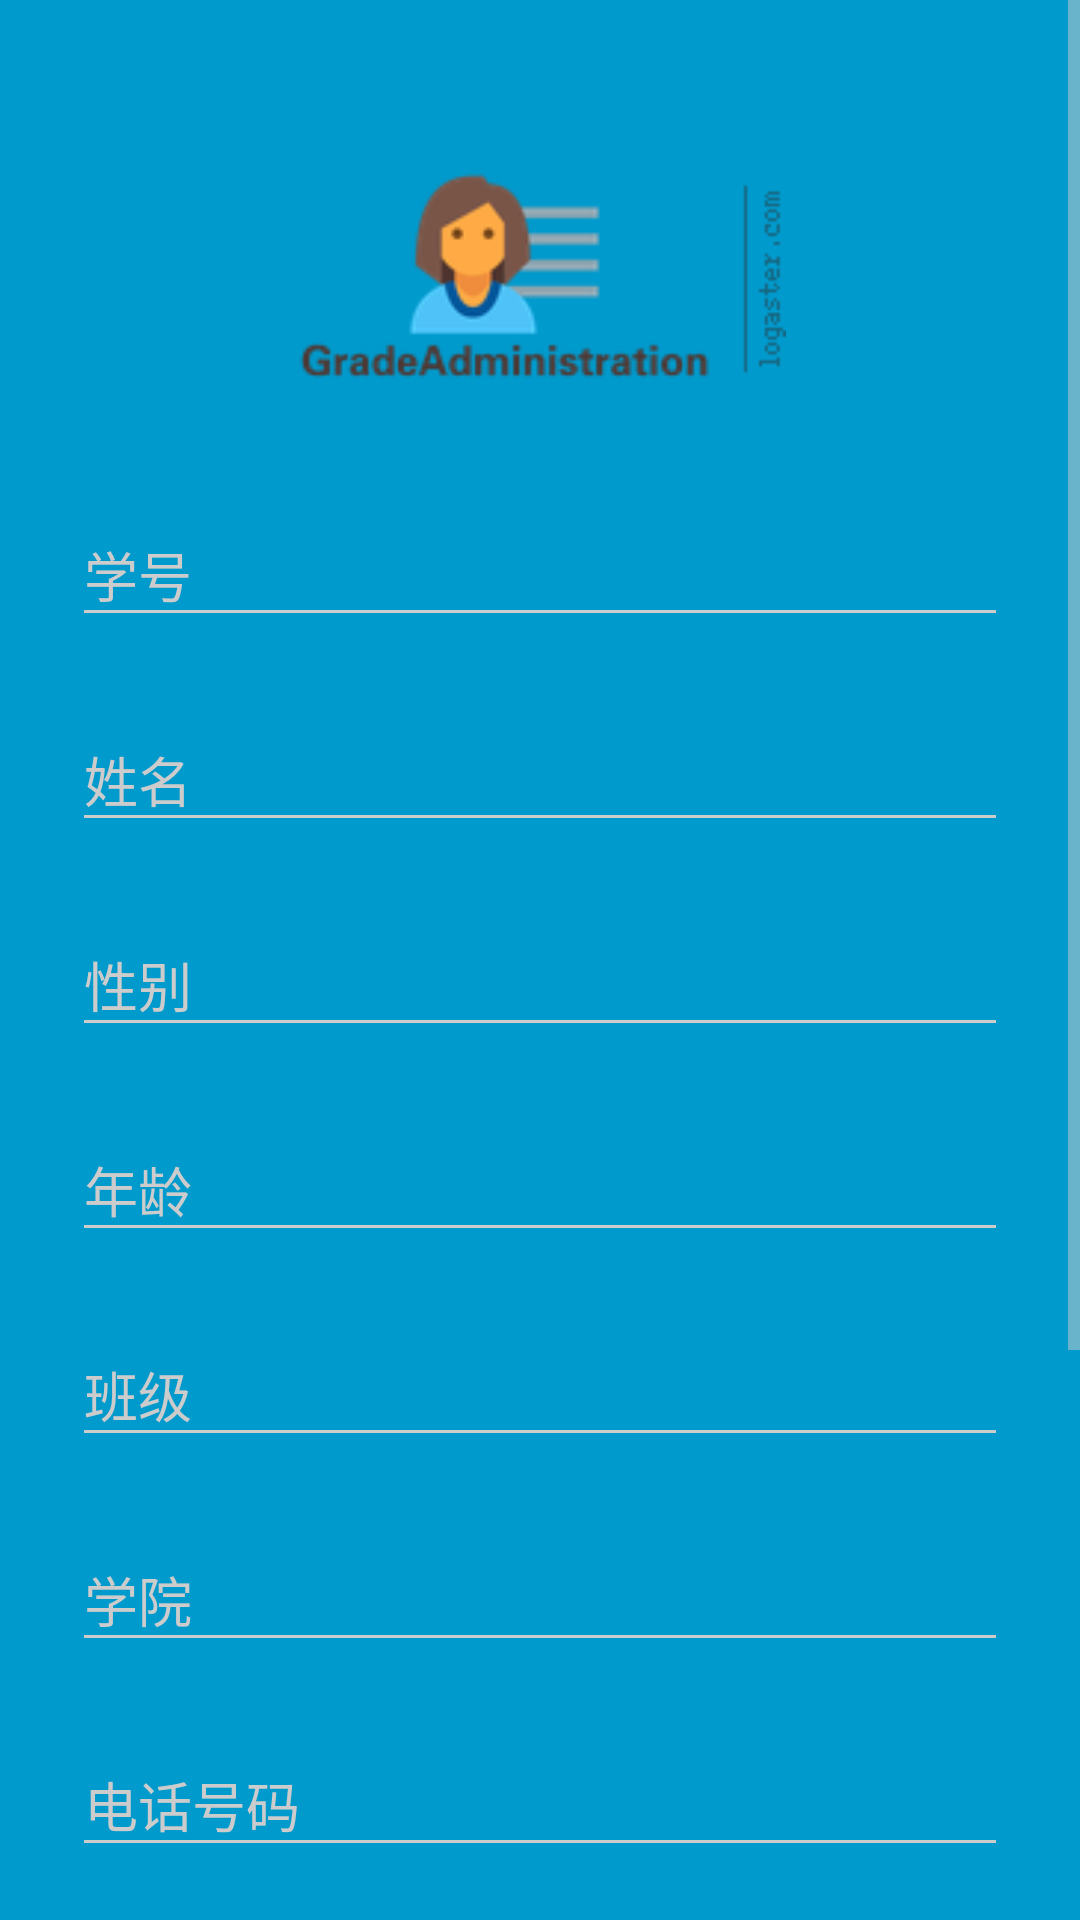

This screen was rendered from an Android layout file. Write that file and the resources it references.
<!-- AndroidManifest.xml: activity theme AppTheme.Dark -->
<!-- res/layout/activity_signup.xml -->
<?xml version="1.0" encoding="utf-8"?>
<ScrollView
        xmlns:android="http://schemas.android.com/apk/res/android"
        android:layout_width="fill_parent"
        android:layout_height="fill_parent"
        android:fitsSystemWindows="true">

    <LinearLayout
            android:orientation="vertical"
            android:layout_width="match_parent"
            android:layout_height="wrap_content"
            android:paddingTop="56dp"
            android:paddingLeft="24dp"
            android:paddingRight="24dp">

        <ImageView android:src="@drawable/mylogo"
                   android:layout_width="wrap_content"
                   android:layout_height="72dp"
                   android:layout_marginBottom="24dp"
                   android:layout_gravity="center_horizontal" />

        
        <android.support.design.widget.TextInputLayout
                android:layout_width="match_parent"
                android:layout_height="wrap_content"
                android:layout_marginTop="8dp"
                android:layout_marginBottom="8dp">
            <EditText android:id="@+id/input_sno"
                      android:layout_width="match_parent"
                      android:layout_height="wrap_content"
                      android:inputType="textPersonName"
                      android:hint="学号" />
        </android.support.design.widget.TextInputLayout>

        
        <android.support.design.widget.TextInputLayout
                android:layout_width="match_parent"
                android:layout_height="wrap_content"
                android:layout_marginTop="8dp"
                android:layout_marginBottom="8dp">
            <EditText android:id="@+id/input_name"
                      android:layout_width="match_parent"
                      android:layout_height="wrap_content"
                      android:inputType="textPostalAddress"
                      android:hint="姓名" />
        </android.support.design.widget.TextInputLayout>



        
        <android.support.design.widget.TextInputLayout
                android:layout_width="match_parent"
                android:layout_height="wrap_content"
                android:layout_marginTop="8dp"
                android:layout_marginBottom="8dp">
            <EditText android:id="@+id/input_sex"
                      android:layout_width="match_parent"
                      android:layout_height="wrap_content"
                      android:inputType="textEmailAddress"
                      android:hint="性别" />
        </android.support.design.widget.TextInputLayout>


        
        <android.support.design.widget.TextInputLayout
                android:layout_width="match_parent"
                android:layout_height="wrap_content"
                android:layout_marginTop="8dp"
                android:layout_marginBottom="8dp">
            <EditText android:id="@+id/input_age"
                      android:layout_width="match_parent"
                      android:layout_height="wrap_content"
                      android:inputType="number"
                      android:hint="年龄" />
        </android.support.design.widget.TextInputLayout>

        
        <android.support.design.widget.TextInputLayout
                android:layout_width="match_parent"
                android:layout_height="wrap_content"
                android:layout_marginTop="8dp"
                android:layout_marginBottom="8dp">
            <EditText android:id="@+id/input_class"
                      android:layout_width="match_parent"
                      android:layout_height="wrap_content"
                      android:inputType="number"
                      android:hint="班级" />
        </android.support.design.widget.TextInputLayout>

        
        <android.support.design.widget.TextInputLayout
                android:layout_width="match_parent"
                android:layout_height="wrap_content"
                android:layout_marginTop="8dp"
                android:layout_marginBottom="8dp">
            <EditText android:id="@+id/input_dept"
                      android:layout_width="match_parent"
                      android:layout_height="wrap_content"
                      android:hint="学院" />
        </android.support.design.widget.TextInputLayout>

        
        <android.support.design.widget.TextInputLayout
                android:layout_width="match_parent"
                android:layout_height="wrap_content"
                android:layout_marginTop="8dp"
                android:layout_marginBottom="8dp">
            <EditText android:id="@+id/input_mobile"
                      android:layout_width="match_parent"
                      android:layout_height="wrap_content"
                      android:inputType="number"
                      android:hint="电话号码" />
        </android.support.design.widget.TextInputLayout>

        
        <android.support.design.widget.TextInputLayout
                android:layout_width="match_parent"
                android:layout_height="wrap_content"
                android:layout_marginTop="8dp"
                android:layout_marginBottom="8dp">
            <EditText android:id="@+id/input_password"
                      android:layout_width="match_parent"
                      android:layout_height="wrap_content"
                      android:inputType="textPassword"
                      android:hint="密码"/>
        </android.support.design.widget.TextInputLayout>

        
        <android.support.design.widget.TextInputLayout
                android:layout_width="match_parent"
                android:layout_height="wrap_content"
                android:layout_marginTop="8dp"
                android:layout_marginBottom="8dp">
            <EditText android:id="@+id/input_reEnterPassword"
                      android:layout_width="match_parent"
                      android:layout_height="wrap_content"
                      android:inputType="textPassword"
                      android:hint="再次输入密码"/>
        </android.support.design.widget.TextInputLayout>

        
        <android.support.v7.widget.AppCompatButton
                android:id="@+id/btn_signup"
                android:layout_width="fill_parent"
                android:layout_height="wrap_content"
                android:layout_marginTop="24dp"
                android:layout_marginBottom="24dp"
                android:padding="12dp"
                android:text="创建账户"/>

        <TextView android:id="@+id/link_login"
                  android:layout_width="fill_parent"
                  android:layout_height="wrap_content"
                  android:layout_marginBottom="24dp"
                  android:text="已有账号? 立即登录"
                  android:gravity="center"
                  android:textSize="16dip"/>

    </LinearLayout>
</ScrollView>
<!-- resources referenced by this layout -->
<resources>
  <!-- drawable mylogo: png bitmap (drawable, 9345 bytes) -->
  <style name="AppTheme.Dark" parent="Theme.AppCompat.NoActionBar">
          <item name="colorPrimary">@color/primary</item>
          <item name="colorPrimaryDark">@color/primary_dark</item>
          <item name="colorAccent">@color/accent</item>
  
          <item name="android:windowBackground">@color/primary</item>
  
          <item name="colorControlNormal">@color/iron</item>
          <item name="colorControlActivated">@color/white</item>
          <item name="colorControlHighlight">@color/white</item>
          <item name="android:textColorHint">@color/iron</item>
  
          <item name="colorButtonNormal">@color/primary_darker</item>
          
      </style>
  <color name="primary">#009ACD</color>
  <color name="primary_dark">#0093c4</color>
  <color name="accent">#FFFFFF</color>
  <color name="iron">#CCCCCC</color>
  <color name="white">#FFFFFF</color>
  <color name="primary_darker">#007aa3</color>
</resources>
